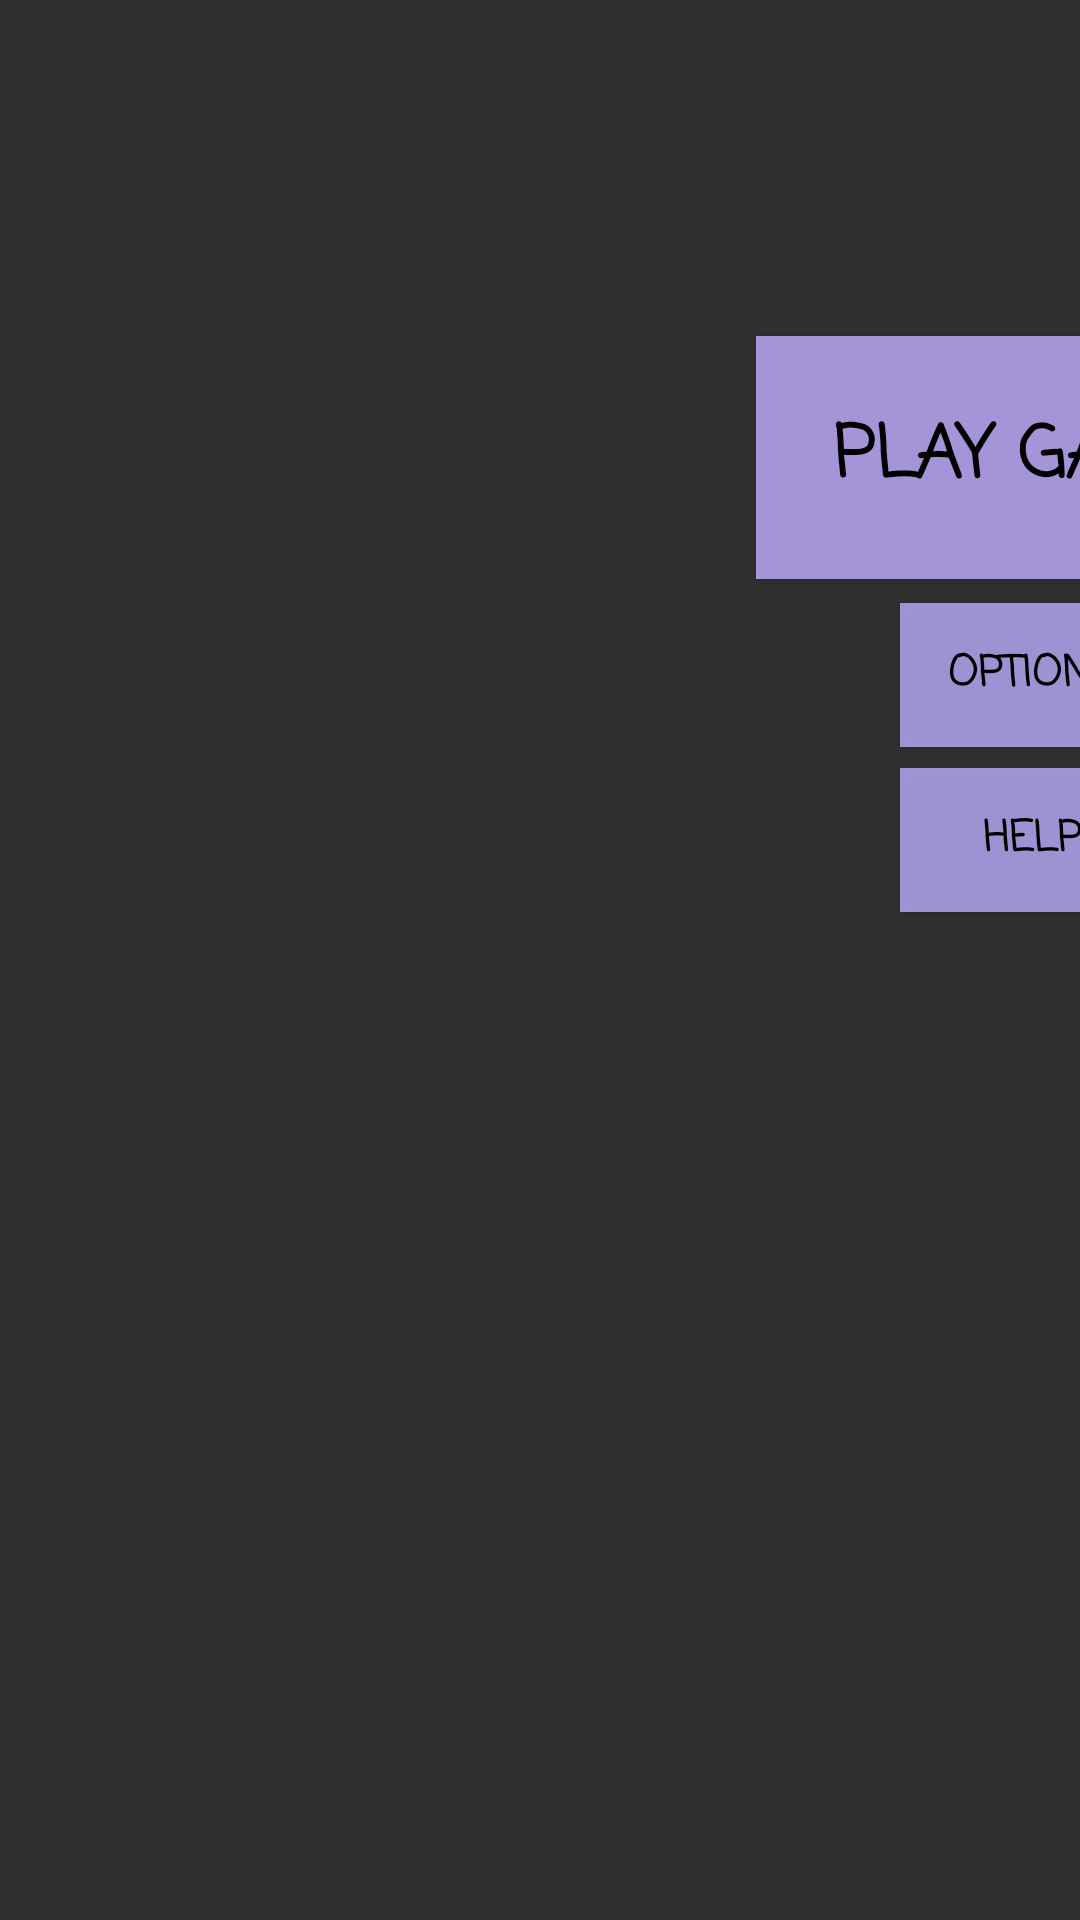

Layout XML and referenced resources for this Android screen:
<!-- AndroidManifest.xml: application theme AppTheme -->
<!-- res/layout/activity_main_menu.xml -->
<?xml version="1.0" encoding="utf-8"?>
<androidx.constraintlayout.widget.ConstraintLayout xmlns:android="http://schemas.android.com/apk/res/android"
    xmlns:app="http://schemas.android.com/apk/res-auto"
    xmlns:tools="http://schemas.android.com/tools"
    android:layout_width="match_parent"
    android:layout_height="match_parent"
    tools:context=".MainMenuActivity">

    <ImageView
        android:id="@+id/background"
        android:layout_width="wrap_content"
        android:layout_height="wrap_content"
        android:background="@drawable/purple_sky"
        android:contentDescription="@string/welcome_screen_background"
        app:layout_constraintBottom_toBottomOf="parent"
        app:layout_constraintEnd_toEndOf="parent"
        app:layout_constraintHorizontal_bias="0.0"
        app:layout_constraintStart_toStartOf="parent"
        app:layout_constraintTop_toTopOf="parent"
        app:layout_constraintVertical_bias="0.0" />

    <Button
        android:id="@+id/playGame"
        android:layout_width="179dp"
        android:layout_height="81dp"
        android:layout_marginStart="252dp"
        android:layout_marginLeft="252dp"
        android:layout_marginTop="112dp"
        android:background="#FCA597DA"
        android:text="@string/play_game"
        android:textColor="#FF000000"
        android:textSize="24sp"
        android:textStyle="bold"
        app:fontFamily="casual"
        app:layout_constraintStart_toStartOf="parent"
        app:layout_constraintTop_toTopOf="parent" />

    <Button
        android:id="@+id/help"
        android:layout_width="wrap_content"
        android:layout_height="wrap_content"
        android:layout_marginStart="300dp"
        android:layout_marginLeft="300dp"
        android:layout_marginTop="256dp"
        android:background="#F5A597DA"
        android:text="@string/help"
        android:textColor="#FF000000"
        android:textStyle="bold"
        app:fontFamily="casual"
        app:layout_constraintStart_toStartOf="parent"
        app:layout_constraintTop_toTopOf="parent" />

    <Button
        android:id="@+id/options"
        android:layout_width="wrap_content"
        android:layout_height="wrap_content"
        android:layout_marginStart="300dp"
        android:layout_marginLeft="300dp"
        android:layout_marginTop="8dp"
        android:background="#F5A597DA"
        android:text="@string/options"
        android:textColor="#FF000000"
        android:textStyle="bold"
        app:fontFamily="casual"
        app:layout_constraintStart_toStartOf="parent"
        app:layout_constraintTop_toBottomOf="@+id/playGame" />

</androidx.constraintlayout.widget.ConstraintLayout>
<!-- resources referenced by this layout -->
<resources>
  <string name="help">help</string>
  <string name="options">Options</string>
  <string name="play_game">Play Game</string>
  <string name="welcome_screen_background">welcome screen background</string>
  <style name="AppTheme" parent="Theme.AppCompat.NoActionBar">
          
          <item name="colorPrimaryDark">#3c046c</item>
          <item name="colorAccent">@color/colorAccent</item>
      </style>
  <!-- not gathered from this repository: default colours our renderer supplied (Android Studio template values) -->
  <color name="colorAccent">#FF03DAC5</color>
</resources>
